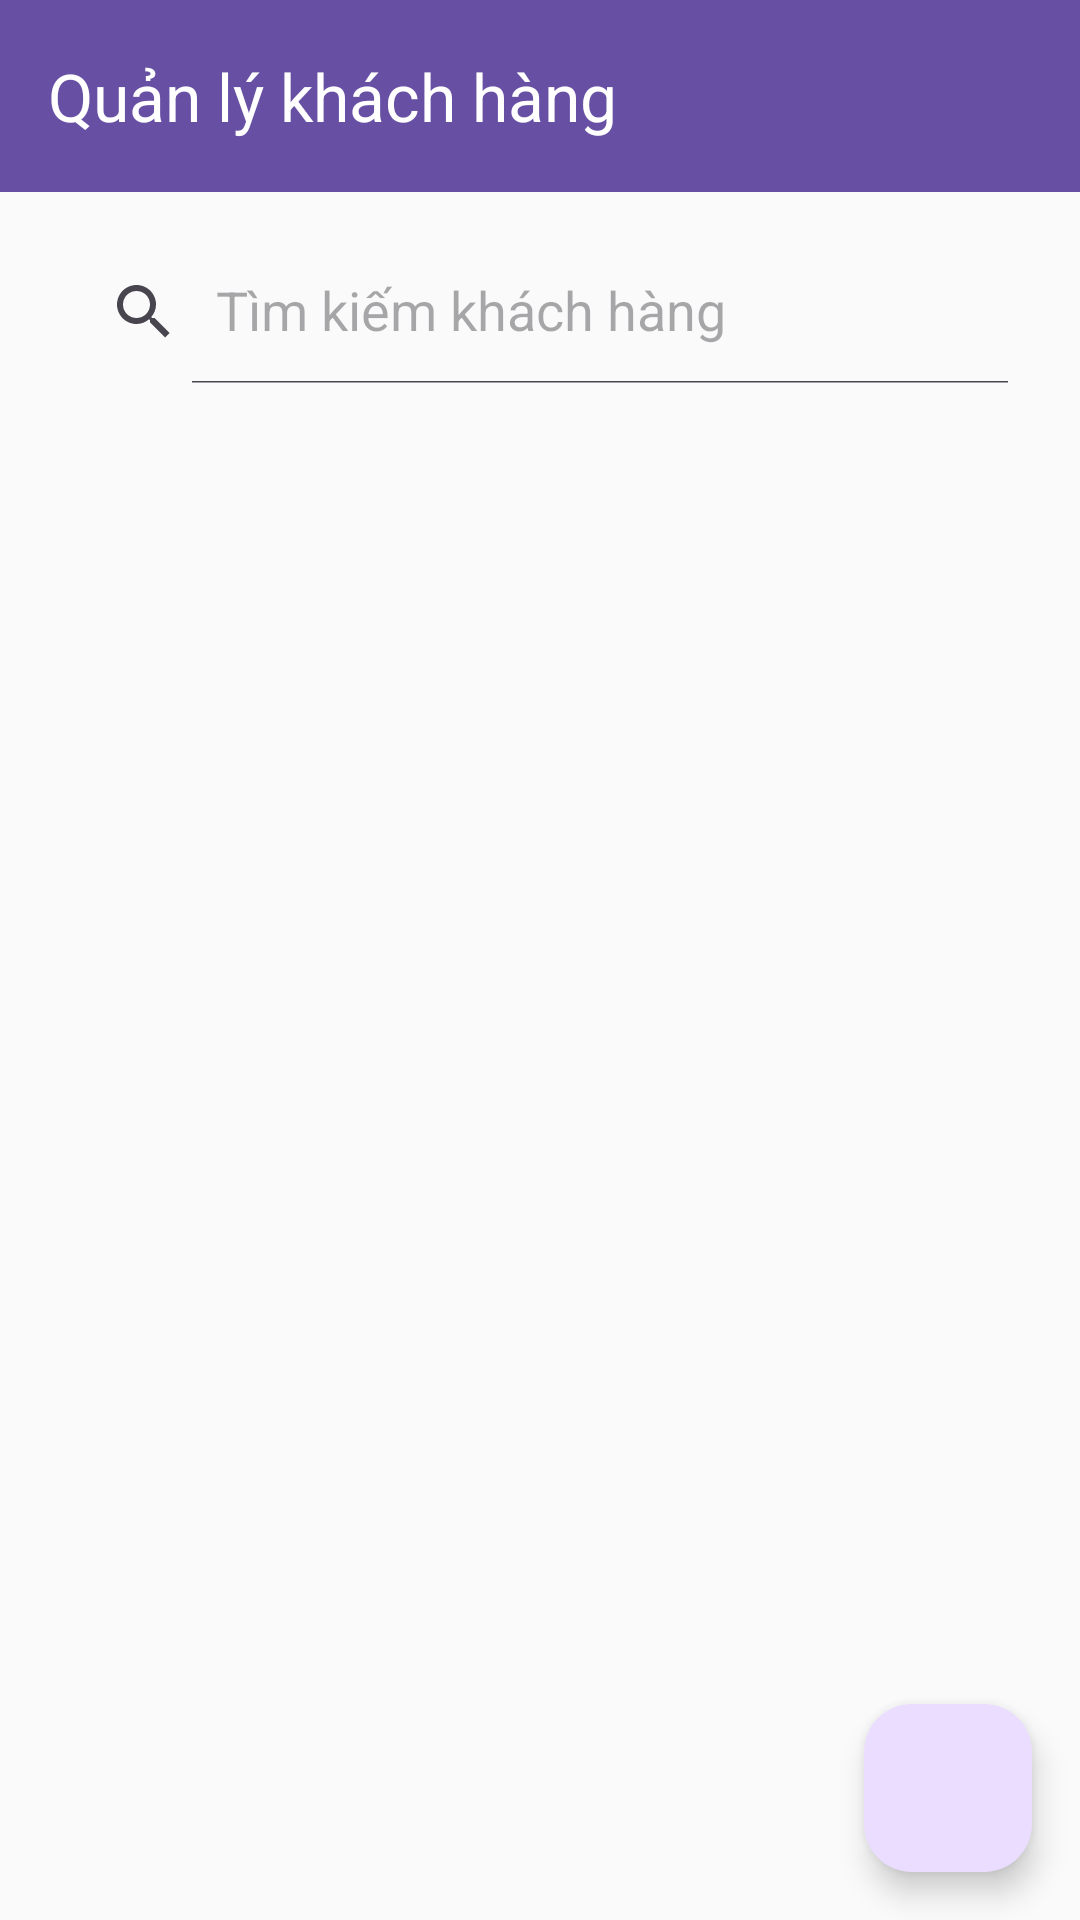

Write the Android layout XML for this screen, with the resource values it uses.
<!-- AndroidManifest.xml: application theme Theme.FruitShop -->
<!-- res/layout/fragment_hien_thi_khach_hang.xml -->
<?xml version="1.0" encoding="utf-8"?>
<androidx.coordinatorlayout.widget.CoordinatorLayout
    xmlns:android="http://schemas.android.com/apk/res/android"
    xmlns:app="http://schemas.android.com/apk/res-auto"
    android:layout_width="match_parent"
    android:layout_height="match_parent"
    android:background="@color/background_color">

    <com.google.android.material.appbar.AppBarLayout
        android:layout_width="match_parent"
        android:layout_height="wrap_content">

        <androidx.appcompat.widget.Toolbar
            android:id="@+id/toolbar"
            android:layout_width="match_parent"
            android:layout_height="?attr/actionBarSize"
            android:background="?attr/colorPrimary"
            app:title="Quản lý khách hàng"
            app:titleTextColor="@android:color/white"/>
    </com.google.android.material.appbar.AppBarLayout>

    <LinearLayout
        android:layout_width="match_parent"
        android:layout_height="match_parent"
        android:orientation="vertical"
        app:layout_behavior="@string/appbar_scrolling_view_behavior">

        <androidx.appcompat.widget.SearchView
            android:id="@+id/searchView"
            android:layout_width="match_parent"
            android:layout_height="wrap_content"
            android:layout_margin="16dp"
            app:iconifiedByDefault="false"
            app:queryHint="Tìm kiếm khách hàng"/>

        <ListView
            android:id="@+id/listViewKhachHang"
            android:layout_width="match_parent"
            android:layout_height="0dp"
            android:layout_weight="1"
            android:divider="@android:color/darker_gray"
            android:dividerHeight="0.5dp"
            android:paddingStart="16dp"
            android:paddingEnd="16dp"
            android:clipToPadding="false"
            android:scrollbarStyle="outsideOverlay"/>
    </LinearLayout>

    <com.google.android.material.floatingactionbutton.FloatingActionButton
        android:id="@+id/fabAddCustomer"
        android:layout_width="wrap_content"
        android:layout_height="wrap_content"
        android:layout_margin="16dp"
        android:src="@drawable/ic_add"
        app:layout_anchor="@id/listViewKhachHang"
        app:layout_anchorGravity="bottom|end"/>
</androidx.coordinatorlayout.widget.CoordinatorLayout>
<!-- resources referenced by this layout -->
<resources>
  <color name="background_color">#FFFAFAFA</color>
  <style name="Theme.FruitShop" parent="Base.Theme.FruitShop" />
  <style name="Base.Theme.FruitShop" parent="Theme.Material3.DayNight.NoActionBar">
          
          
      </style>
</resources>
